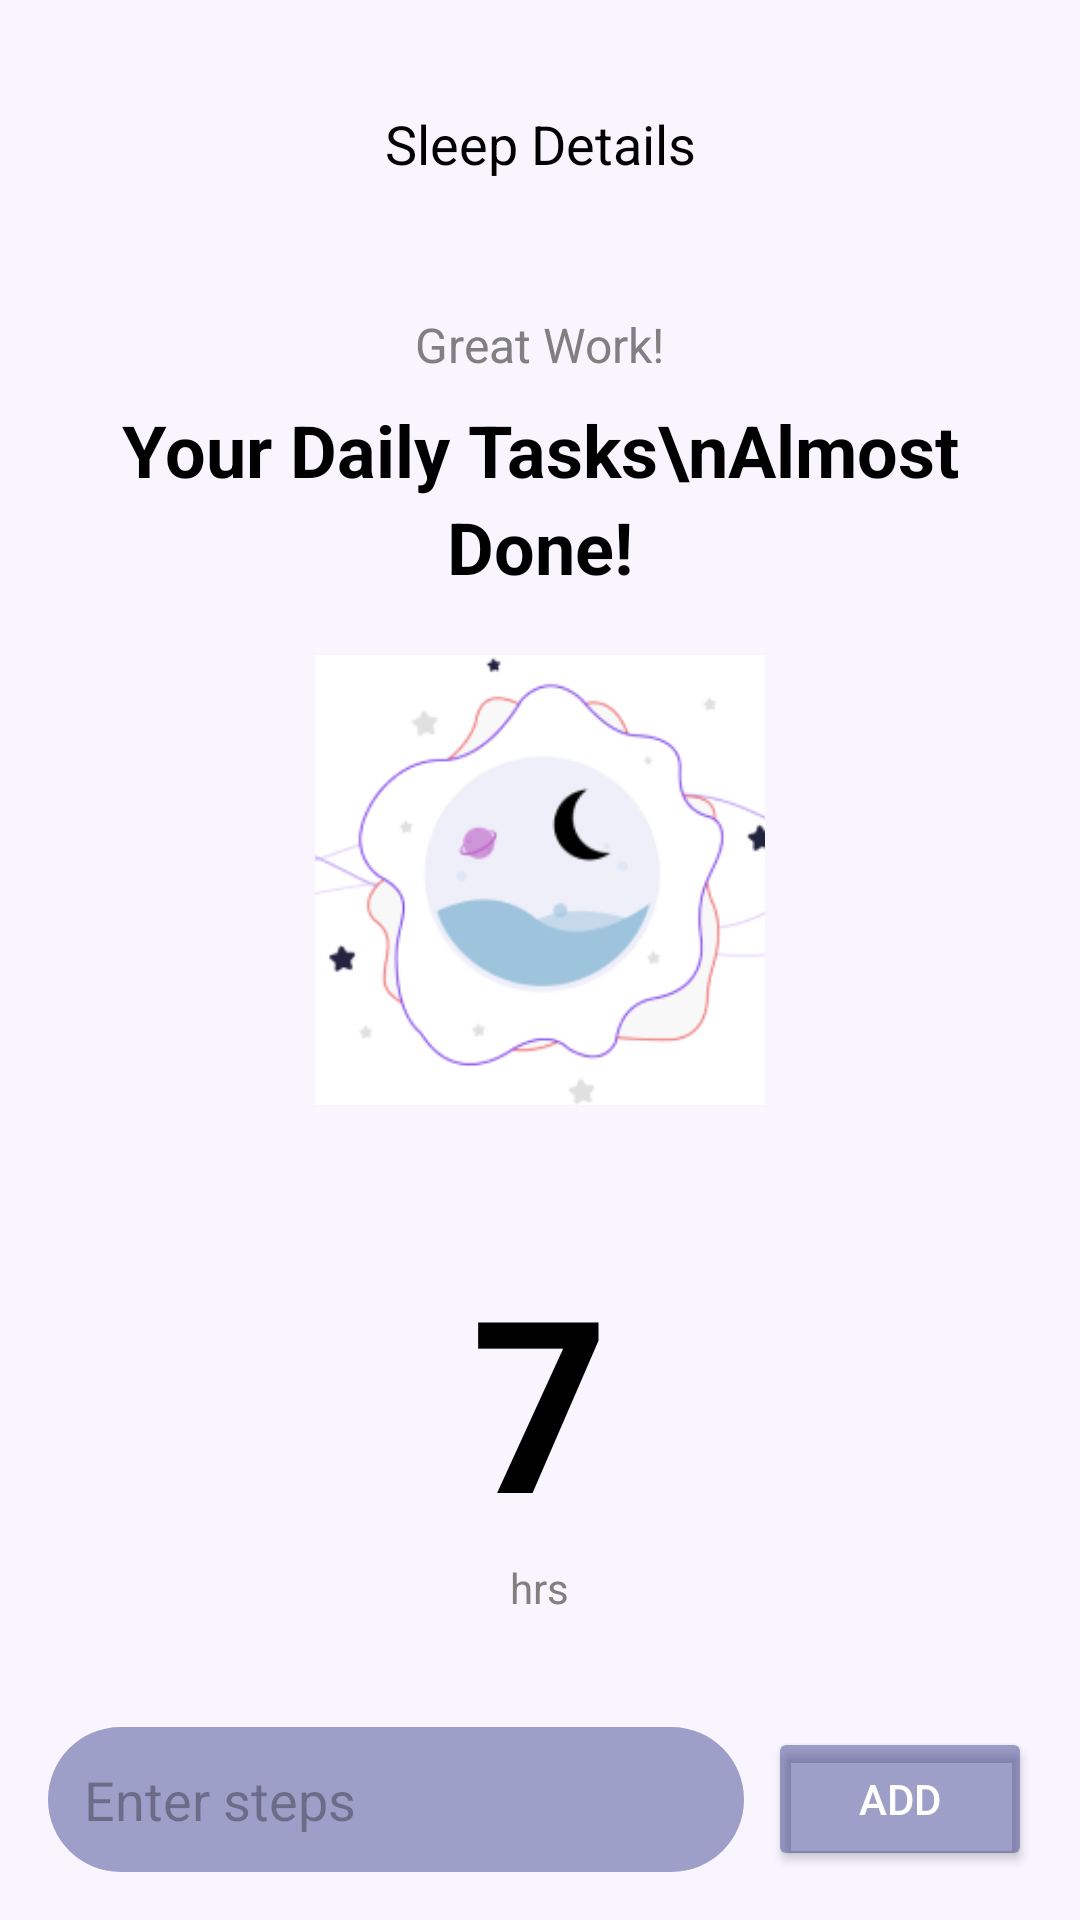

Android layout source for this screen:
<!-- AndroidManifest.xml: application theme Theme.Newest -->
<!-- res/layout/sleep_details.xml -->
<?xml version="1.0" encoding="utf-8"?>
<LinearLayout
    xmlns:android="http://schemas.android.com/apk/res/android"
    xmlns:app="http://schemas.android.com/apk/res-auto"
    android:layout_width="match_parent"
    android:layout_height="match_parent"
    android:orientation="vertical"
    android:padding="16dp"
    android:background="#F8F5FF">

    
    <LinearLayout
        android:layout_width="match_parent"
        android:layout_height="?attr/actionBarSize"
        android:gravity="center_vertical"
        android:orientation="horizontal">

        <ImageButton
            android:id="@+id/backButton"
            android:layout_width="48dp"
            android:layout_height="48dp"
            android:background="?attr/selectableItemBackgroundBorderless"
            android:contentDescription="back"
            android:src="@drawable/baseline_arrow_back_ios_24"
            android:padding="12dp" />

        <TextView
            android:layout_width="0dp"
            android:layout_height="wrap_content"
            android:layout_weight="1"
            android:text="Sleep Details"
            android:textAlignment="center"
            android:textSize="18sp"
            android:textColor="@color/black" />

        <ImageButton
            android:id="@+id/editButton"
            android:layout_width="48dp"
            android:layout_height="48dp"
            android:background="?attr/selectableItemBackgroundBorderless"
            android:contentDescription="edit"
            android:src="@drawable/edit"
            android:scaleType="center"
            android:padding="12dp"
            app:tint="#FF7043" />
    </LinearLayout>

    
    <TextView
        android:id="@+id/successText"
        android:layout_width="wrap_content"
        android:layout_height="wrap_content"
        android:text="Great Work!"
        android:textColor="#808080"
        android:textSize="16sp"
        android:layout_gravity="center_horizontal"
        android:layout_marginTop="24dp" />

    
    <TextView
        android:id="@+id/titleText"
        android:layout_width="wrap_content"
        android:layout_height="wrap_content"
        android:text="Your Daily Tasks\nAlmost Done!"
        android:textAlignment="center"
        android:textColor="@color/black"
        android:textSize="24sp"
        android:textStyle="bold"
        android:lineSpacingExtra="4dp"
        android:layout_gravity="center_horizontal"
        android:layout_marginTop="8dp" />
    <ImageView
        android:layout_marginTop="20dp"
        android:layout_width="150dp"
        android:layout_height="150dp"
        android:src="@drawable/sleep"
        android:layout_gravity="center"
        android:scaleType="centerCrop"/>

    
    <LinearLayout
        android:layout_width="match_parent"
        android:layout_height="0dp"
        android:layout_weight="1"
        android:gravity="center"
        android:layout_marginTop="32dp">

        <FrameLayout
            android:layout_width="150dp"
            android:layout_height="150dp">

            <LinearLayout
                android:layout_width="match_parent"
                android:layout_height="match_parent"
                android:gravity="center"
                android:orientation="vertical">


                <TextView
                    android:id="@+id/stepsCount"
                    android:layout_width="wrap_content"
                    android:layout_height="wrap_content"
                    android:text="7"
                    android:textColor="@color/black"
                    android:textSize="80sp"
                    android:textStyle="bold" />

                <TextView
                    android:layout_width="wrap_content"
                    android:layout_height="wrap_content"
                    android:text="hrs"
                    android:textColor="#808080"
                    android:textSize="14sp" />
            </LinearLayout>
        </FrameLayout>
    </LinearLayout>

    
    <LinearLayout
        android:layout_width="match_parent"
        android:layout_height="wrap_content"
        android:orientation="horizontal"
        android:gravity="center"
        android:layout_marginTop="24dp">

        <EditText
            android:layout_width="0dp"
            android:layout_height="wrap_content"
            android:layout_weight="1"
            android:hint="Enter steps"
            android:padding="12dp"
            android:background="@drawable/rounded"
            android:backgroundTint="#6B21277C"/>

        <Button
            android:layout_width="wrap_content"
            android:layout_height="wrap_content"
            android:text="Add"
            android:layout_marginStart="8dp"
            android:backgroundTint="#6B21277C"
            android:textColor="@android:color/white" />
    </LinearLayout>
</LinearLayout>
<!-- resources referenced by this layout -->
<resources>
  <color name="black">#FF000000</color>
  <!-- drawable rounded (drawable) -->
  <?xml version="1.0" encoding="utf-8"?>
  <shape xmlns:android="http://schemas.android.com/apk/res/android">
      <corners android:radius="30dp" /> 
  </shape>
  <!-- drawable sleep: png bitmap (drawable, 21599 bytes) -->
  <style name="Theme.Newest" parent="Base.Theme.Newest" />
  <style name="Base.Theme.Newest" parent="Theme.Material3.DayNight.NoActionBar">
          
          
      </style>
</resources>
